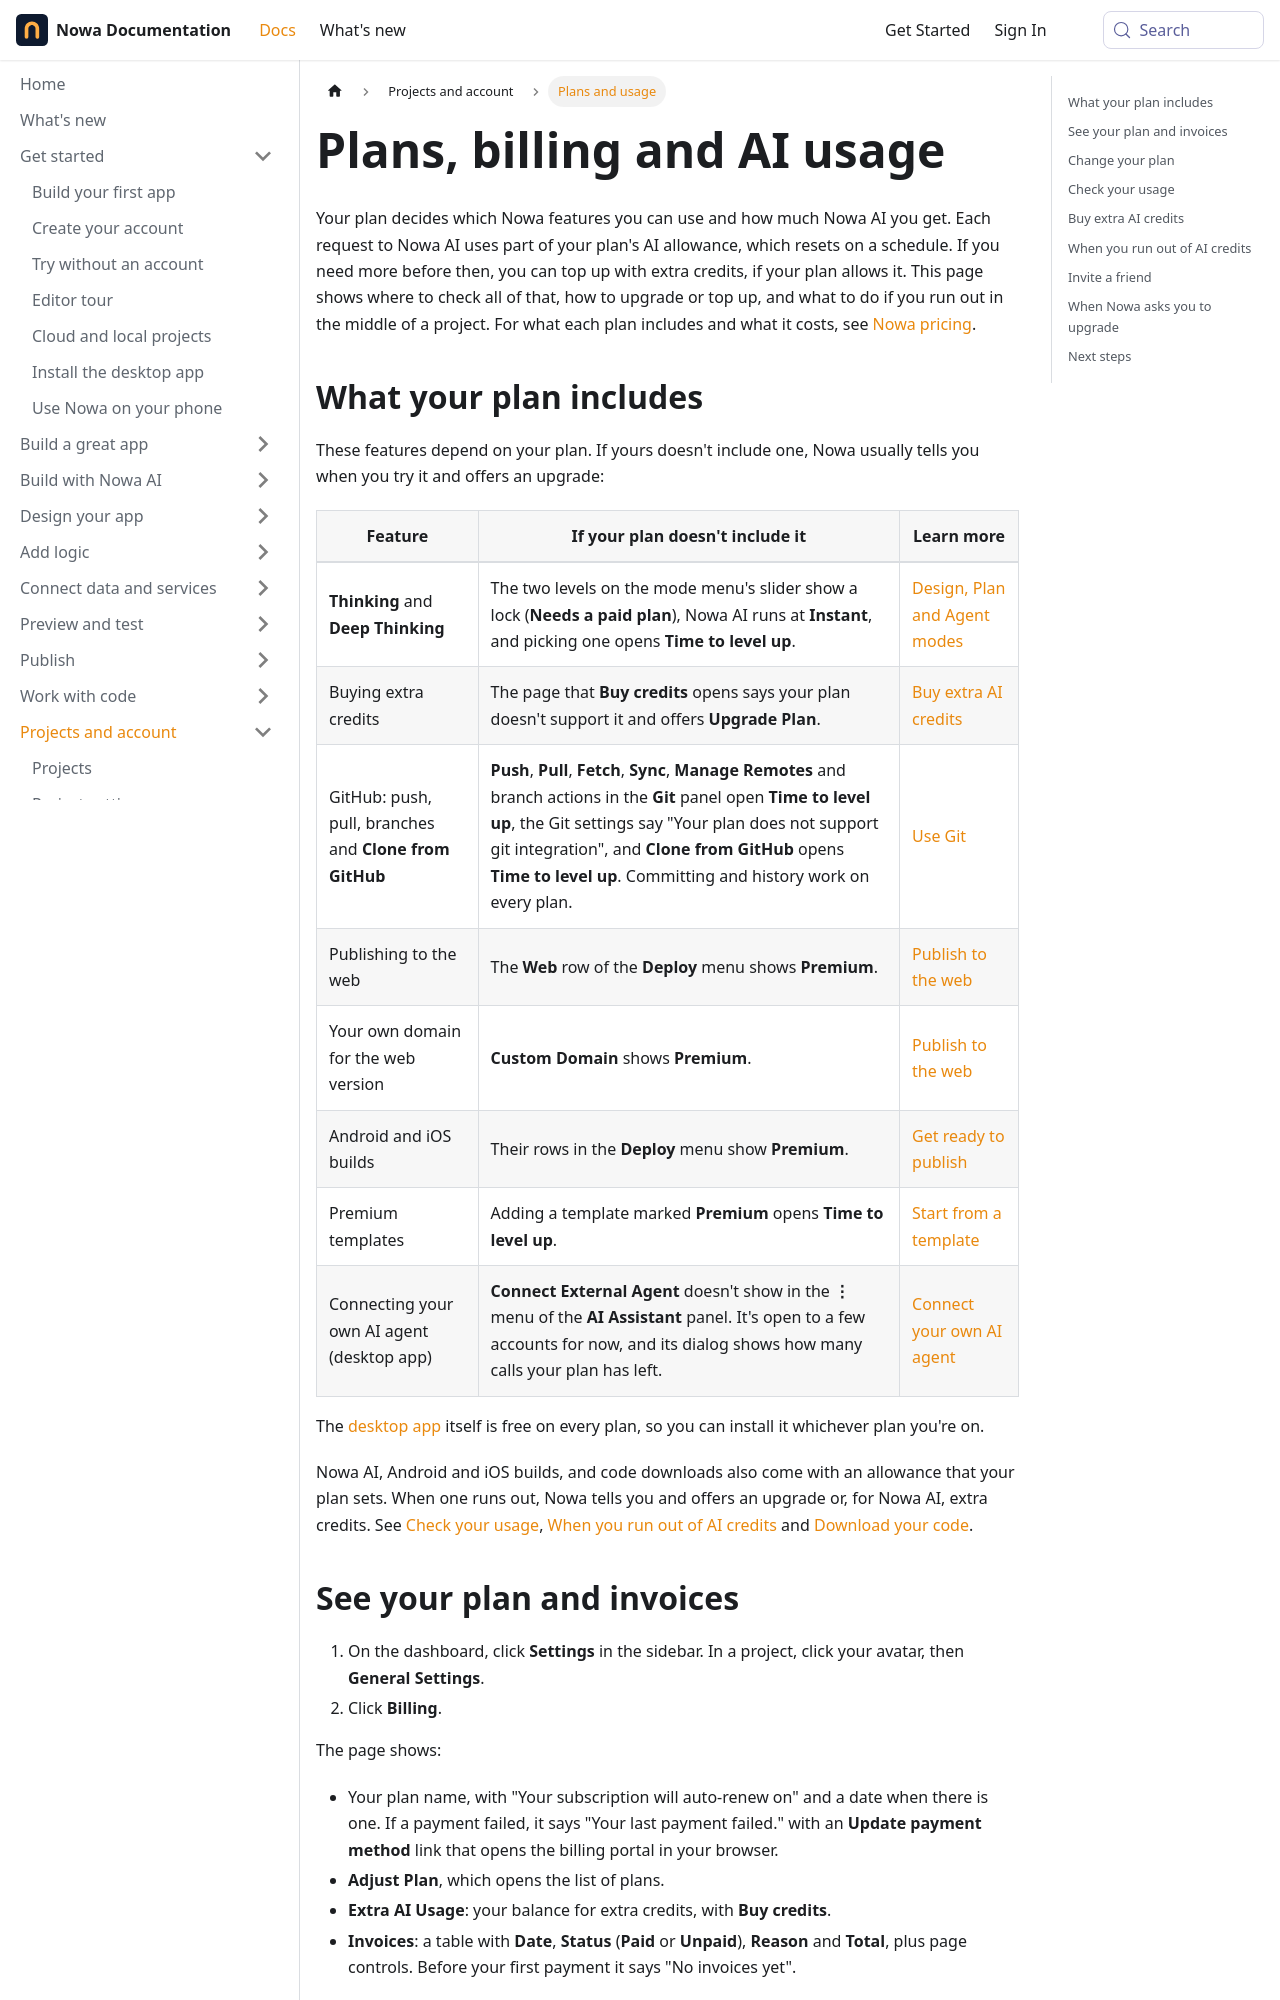

repository: nowaproj/docs · page: account/plans-and-usage.html · generator: docusaurus

---
title: Plans, billing and AI usage
description: See which features depend on your plan, check your plan and invoices, track your Nowa AI usage, and know what to do when you run out of credits.
sidebar_label: Plans and usage
keywords: [plan, plans, billing, subscription, invoices, upgrade, credits, AI credits, usage, AI usage, extra AI usage, buy credits, out of credits, limits, credits and limits, pricing, premium, paid plan, Time to level up, invite a friend, referral, Adjust Plan, tokens]
---

Your plan decides which Nowa features you can use and how much Nowa AI you get. Each request to Nowa AI uses part of your plan's AI allowance, which resets on a schedule. If you need more before then, you can top up with extra credits, if your plan allows it. This page shows where to check all of that, how to upgrade or top up, and what to do if you run out in the middle of a project. For what each plan includes and what it costs, see [Nowa pricing](https://nowa.dev/pricing).

## What your plan includes {#what-your-plan-includes}

These features depend on your plan. If yours doesn't include one, Nowa usually tells you when you try it and offers an upgrade:

| Feature | If your plan doesn't include it | Learn more |
|---|---|---|
| **Thinking** and **Deep Thinking** | The two levels on the mode menu's slider show a lock (**Needs a paid plan**), Nowa AI runs at **Instant**, and picking one opens **Time to level up**. | [Design, Plan and Agent modes](../ai/modes.md#set-the-thinking-level) |
| Buying extra credits | The page that **Buy credits** opens says your plan doesn't support it and offers **Upgrade Plan**. | [Buy extra AI credits](#buy-credits) |
| GitHub: push, pull, branches and **Clone from GitHub** | **Push**, **Pull**, **Fetch**, **Sync**, **Manage Remotes** and branch actions in the **Git** panel open **Time to level up**, the Git settings say "Your plan does not support git integration", and **Clone from GitHub** opens **Time to level up**. Committing and history work on every plan. | [Use Git](../code/git.md) |
| Publishing to the web | The **Web** row of the **Deploy** menu shows **Premium**. | [Publish to the web](../publish/web.md) |
| Your own domain for the web version | **Custom Domain** shows **Premium**. | [Publish to the web](../publish/web.md) |
| Android and iOS builds | Their rows in the **Deploy** menu show **Premium**. | [Get ready to publish](../publish/index.md) |
| Premium templates | Adding a template marked **Premium** opens **Time to level up**. | [Start from a template](../design/templates.md) |
| Connecting your own AI agent (desktop app) | **Connect External Agent** doesn't show in the **⋮** menu of the **AI Assistant** panel. It's open to a few accounts for now, and its dialog shows how many calls your plan has left. | [Connect your own AI agent](../ai/external-agent.md) |

The [desktop app](../get-started/desktop-app.md) itself is free on every plan, so you can install it whichever plan you're on.

Nowa AI, Android and iOS builds, and code downloads also come with an allowance that your plan sets. When one runs out, Nowa tells you and offers an upgrade or, for Nowa AI, extra credits. See [Check your usage](#usage), [When you run out of AI credits](#out-of-credits) and [Download your code](../publish/download-code.md).
